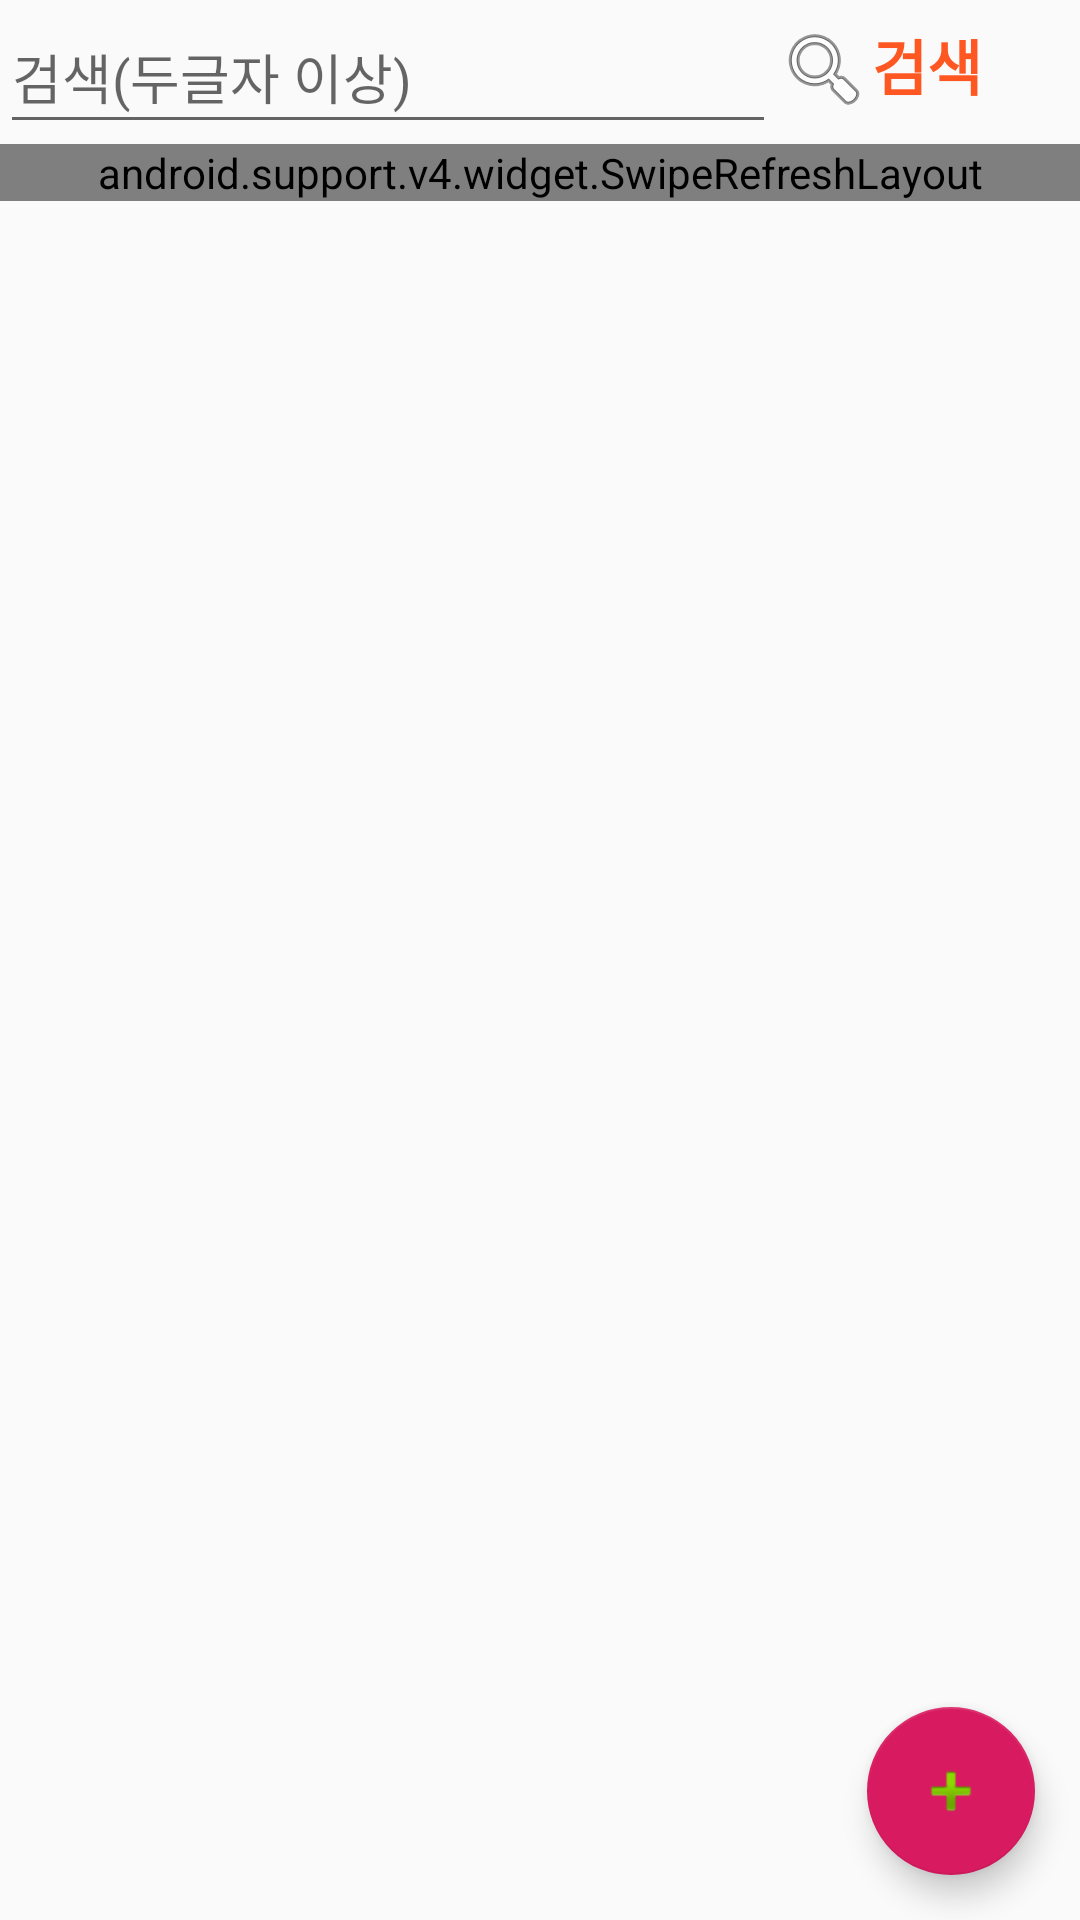

Android layout source for this screen:
<!-- AndroidManifest.xml: application theme NoActionBar -->
<!-- res/layout/activity_main_board.xml -->
<?xml version="1.0" encoding="utf-8"?>
<android.support.design.widget.CoordinatorLayout xmlns:android="http://schemas.android.com/apk/res/android"
    xmlns:app="http://schemas.android.com/apk/res-auto"
    xmlns:tools="http://schemas.android.com/tools"
    android:layout_width="match_parent"
    android:layout_height="match_parent"
    android:orientation="vertical"
    tools:context=".activity.activities.MainBoardActivity">

    <LinearLayout
        android:layout_width="match_parent"
        android:layout_height="match_parent"
        android:orientation="vertical">

        <LinearLayout
            android:layout_width="match_parent"
            android:layout_height="wrap_content"
            android:focusable="true"
            android:focusableInTouchMode="true"
            android:orientation="horizontal">


            <EditText
                android:id="@+id/mainboard_pt_search"
                android:layout_width="0dp"
                android:layout_height="match_parent"
                android:layout_weight="8"
                android:hint="검색(두글자 이상)"
                android:inputType="text" />

            <TextView
                android:id="@+id/mainboard_tv_search"
                android:layout_width="wrap_content"
                android:layout_height="wrap_content"
                android:layout_marginBottom="16dp"
                android:layout_weight="1"
                android:drawableStart="@android:drawable/ic_menu_search"
                android:drawableLeft="@android:drawable/ic_menu_search"
                android:text="검색"
                android:textColor="@color/orange"
                android:textSize="20dp"
                android:textStyle="bold" />

        </LinearLayout>
        <android.support.v4.widget.SwipeRefreshLayout
            android:id="@+id/mainboard_swipe_layout"
            android:layout_width="match_parent"
            android:layout_gravity="top"
            android:layout_height="wrap_content">
        <android.support.v7.widget.RecyclerView
            android:id="@+id/mainboard_rev_mainboard"
            android:layout_width="match_parent"
            android:layout_height="wrap_content"
            android:clipToPadding="false"
            android:padding="8dp"></android.support.v7.widget.RecyclerView>
        </android.support.v4.widget.SwipeRefreshLayout>
    </LinearLayout>

    <android.support.design.widget.FloatingActionButton
        android:id="@+id/mainboard_fab_bestboard"
        android:layout_width="wrap_content"
        android:layout_height="wrap_content"
        android:layout_gravity="bottom|end"
        android:layout_marginRight="15sp"
        android:layout_marginBottom="230dp"
        android:backgroundTint="#FA7E7E"
        android:src="@android:drawable/btn_star_big_on"
        android:visibility="invisible"
        app:elevation="6dp"
        app:pressedTranslationZ="12dp" />

    <android.support.design.widget.FloatingActionButton
        android:id="@+id/mainboard_fab_mylike"
        android:layout_width="wrap_content"
        android:layout_height="wrap_content"
        android:layout_gravity="bottom|end"
        android:layout_marginBottom="160dp"
        android:layout_marginRight="15sp"
        android:src="@drawable/ic_like"
        android:visibility="invisible"
        android:backgroundTint="#FA7E7E"
        app:elevation="6dp"
        app:pressedTranslationZ="12dp" />


    <android.support.design.widget.FloatingActionButton
        android:id="@+id/mainboard_fab_write"
        android:layout_width="wrap_content"
        android:layout_height="wrap_content"
        android:layout_gravity="bottom|end"
        android:layout_marginBottom="90dp"
        android:layout_marginRight="15sp"
        android:src="@android:drawable/ic_menu_edit"
        android:visibility="invisible"
        android:backgroundTint="#FA7E7E"
        app:elevation="6dp"
        app:pressedTranslationZ="12dp" />

    <android.support.design.widget.FloatingActionButton
        android:id="@+id/mainboard_fab"
        android:layout_width="wrap_content"
        android:layout_height="wrap_content"
        android:layout_gravity="bottom|end"
        android:layout_margin="15sp"
        android:src="@android:drawable/ic_input_add" />

</android.support.design.widget.CoordinatorLayout>
<!-- resources referenced by this layout -->
<resources>
  <color name="orange">#FF5722</color>
  <style name="NoActionBar" parent="Theme.AppCompat.Light.NoActionBar">
          
          <item name="colorPrimary">@color/colorPrimary</item>
          <item name="colorPrimaryDark">@color/colorPrimaryDark</item>
          <item name="colorAccent">@color/colorAccent</item>
      </style>
  <color name="colorPrimary">#008577</color>
  <color name="colorPrimaryDark">#00574B</color>
  <color name="colorAccent">#D81B60</color>
</resources>
